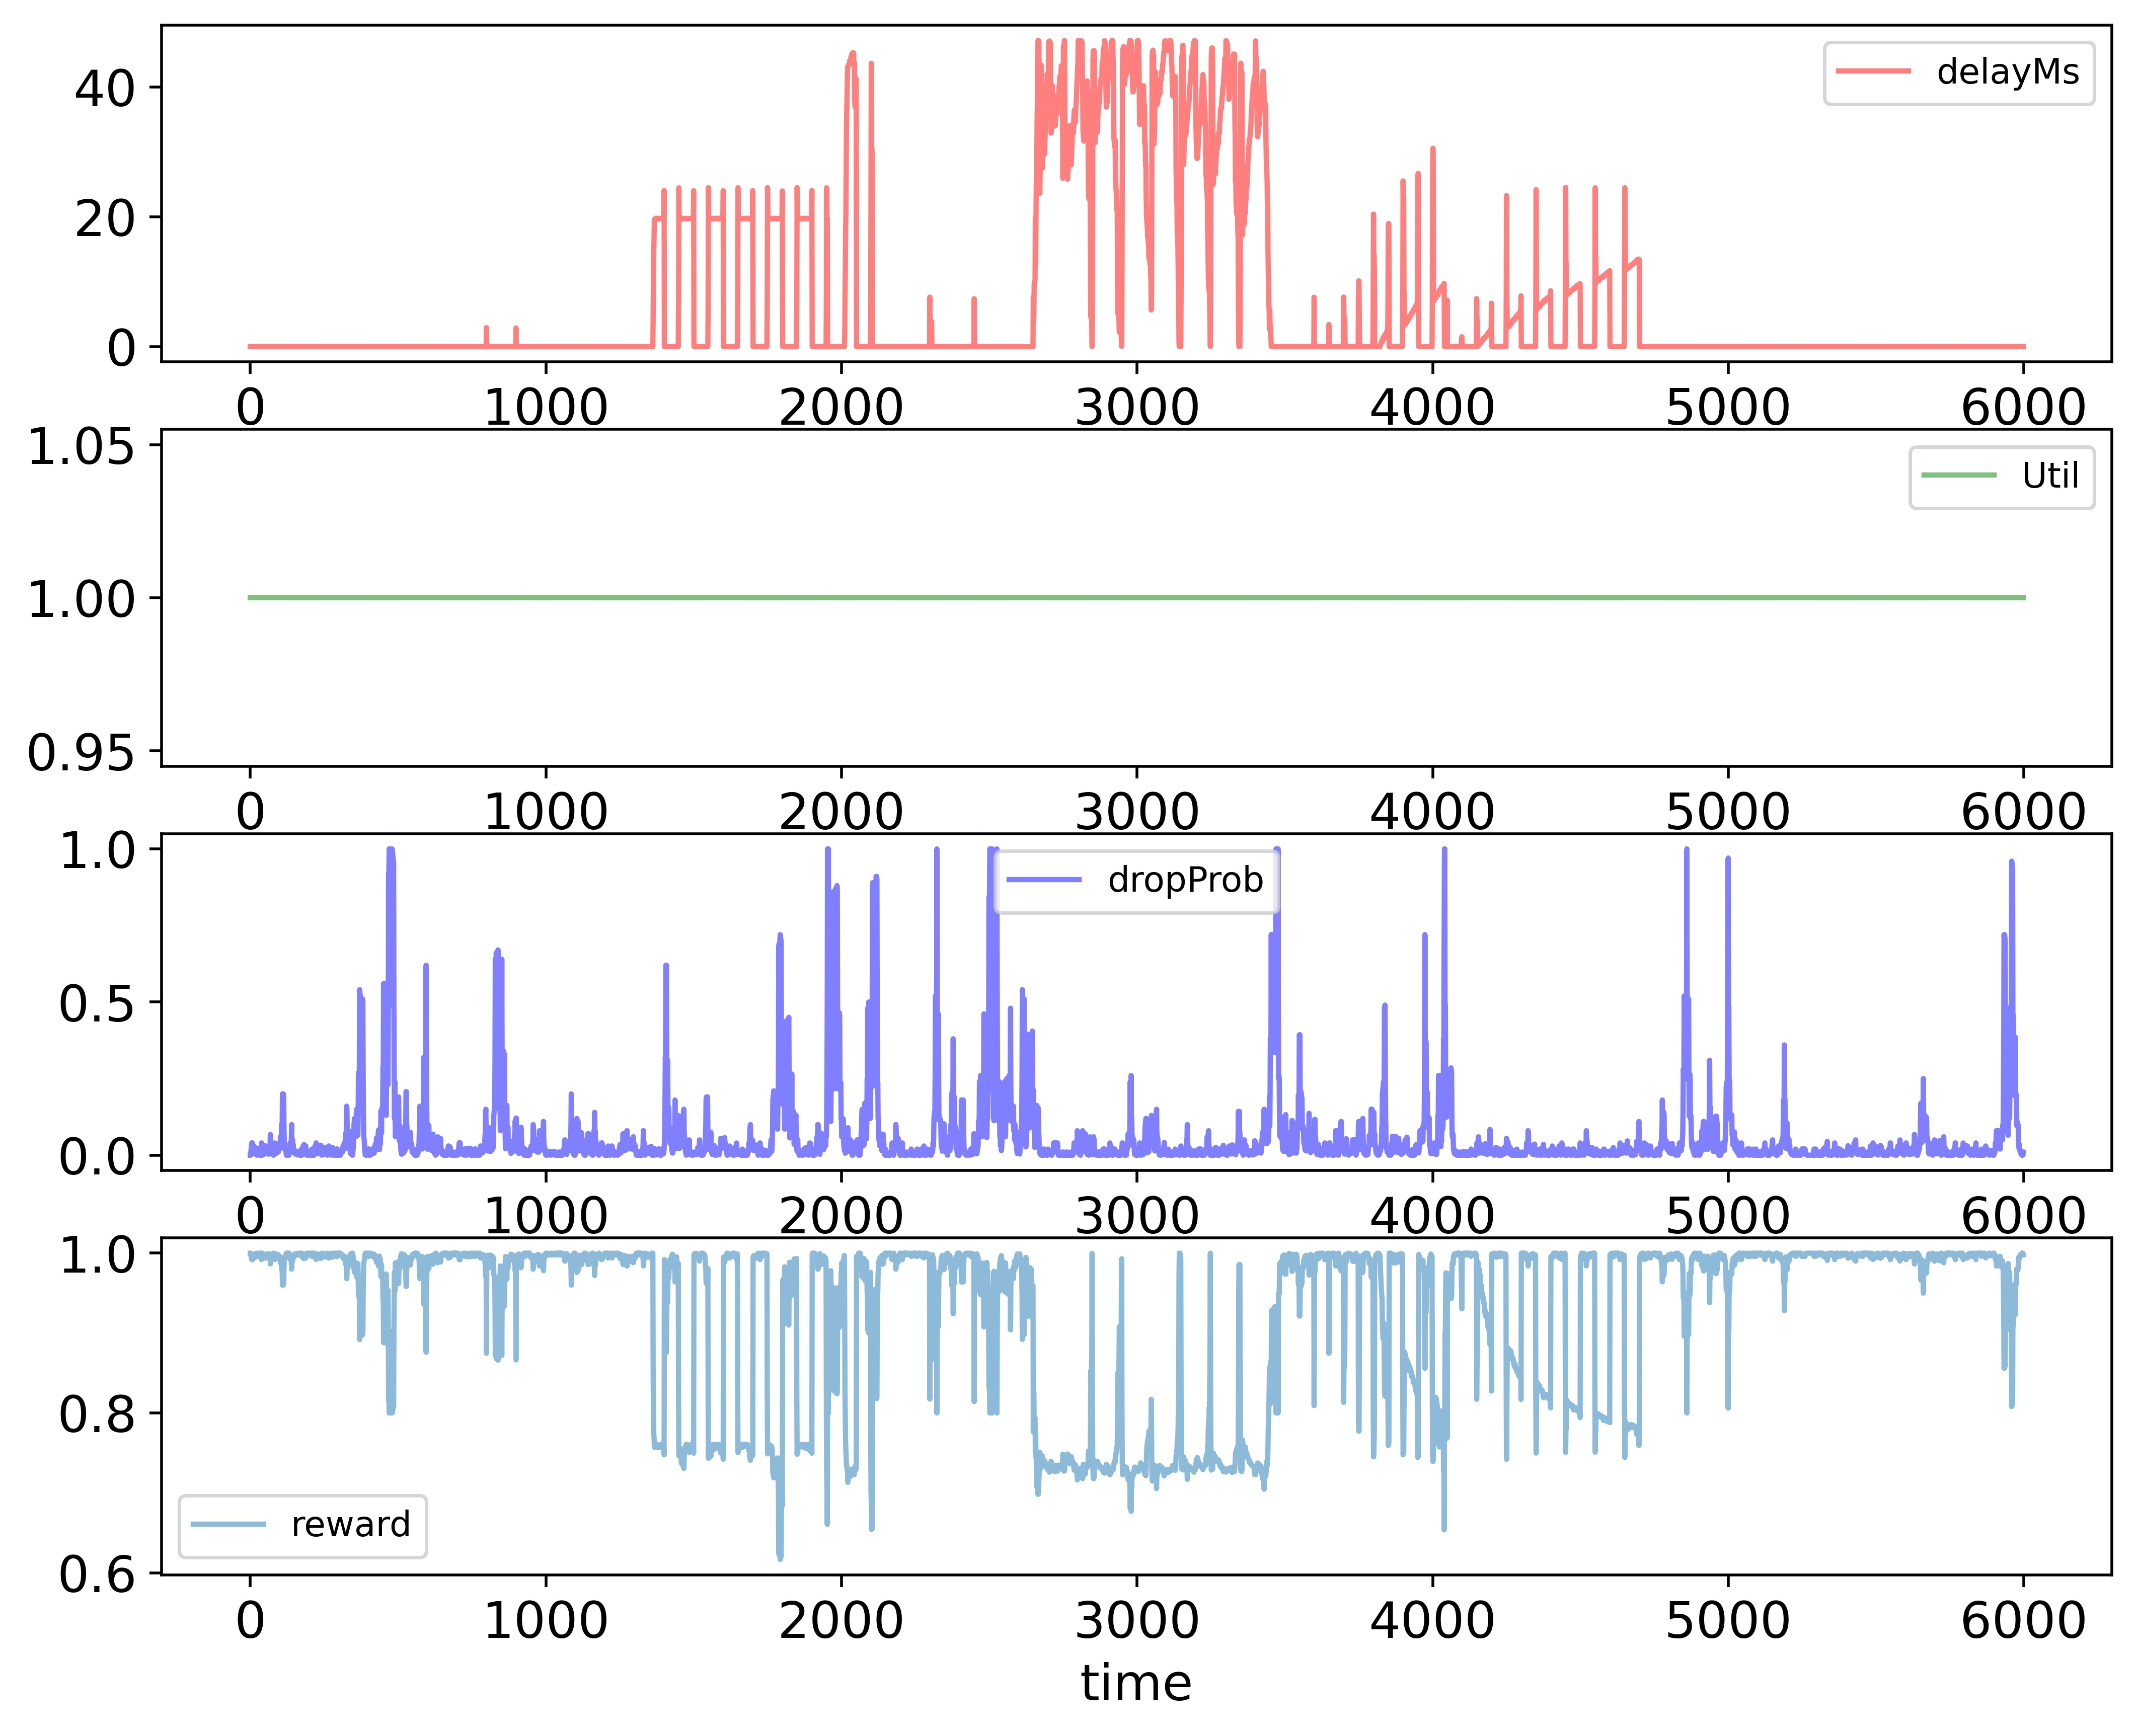

The file beside this chart, header and first rows:
time; delayMs; Util; dropProb; reward
0; 0.0; 1.0; 0.0; 1.0
1; 0.0; 1.0; 0.0; 1.0
2; 0.0; 1.0; 0.01; 0.998
3; 0.0; 1.0; 0.02; 0.996
4; 0.0; 1.0; 0.03; 0.994
5; 0.0; 1.0; 0.04; 0.992
6; 0.0; 1.0; 0.02; 0.996
7; 0.0; 1.0; 0.04; 0.992
8; 0.0; 1.0; 0.02; 0.996
9; 0.0; 1.0; 0.01; 0.998
10; 0.0; 1.0; 0.01; 0.998
11; 0.0; 1.0; 0.02; 0.996
12; 0.0; 1.0; 0.03; 0.994
13; 0.0; 1.0; 0.015; 0.997
14; 0.0; 1.0; 0.005; 0.999
15; 0.0; 1.0; 0.015; 0.997
16; 0.0; 1.0; 0.025; 0.995
17; 0.0; 1.0; 0.025; 0.995
18; 0.0; 1.0; 0.0125; 0.9975
19; 0.0; 1.0; 0.0225; 0.9955
20; 0.0; 1.0; 0.01125; 0.9977
21; 0.0; 1.0; 0.005625; 0.9989
22; 0.0; 1.0; 0.0; 1.0
23; 0.0; 1.0; 0.01; 0.998
24; 0.0; 1.0; 0.02; 0.996
25; 0.0; 1.0; 0.01; 0.998
26; 0.0; 1.0; 0.02; 0.996
27; 0.0; 1.0; 0.01; 0.998
28; 0.0; 1.0; 0.02; 0.996
29; 0.0; 1.0; 0.02; 0.996
30; 0.0; 1.0; 0.01; 0.998
31; 0.0; 1.0; 0.0; 1.0
32; 0.0; 1.0; 0.01; 0.998
33; 0.0; 1.0; 0.005; 0.999
34; 0.0; 1.0; 0.0; 1.0
35; 0.0; 1.0; 0.0; 1.0
36; 0.0; 1.0; 0.01; 0.998
37; 0.0; 1.0; 0.02; 0.996
38; 0.0; 1.0; 0.04; 0.992
39; 0.0; 1.0; 0.02; 0.996
40; 0.0; 1.0; 0.01; 0.998
41; 0.0; 1.0; 0.0; 1.0
42; 0.0; 1.0; 0.0; 1.0
43; 0.0; 1.0; 0.01; 0.998
44; 0.0; 1.0; 0.02; 0.996
45; 0.0; 1.0; 0.01; 0.998
46; 0.0; 1.0; 0.02; 0.996
47; 0.0; 1.0; 0.03; 0.994
48; 0.0; 1.0; 0.015; 0.997
49; 0.0; 1.0; 0.015; 0.997
50; 0.0; 1.0; 0.03; 0.994
51; 0.0; 1.0; 0.02; 0.996
52; 0.0; 1.0; 0.03; 0.994
53; 0.0; 1.0; 0.015; 0.997
54; 0.0; 1.0; 0.0075; 0.9985
55; 0.0; 1.0; 0.015; 0.997
56; 0.0; 1.0; 0.015; 0.997
57; 0.0; 1.0; 0.0075; 0.9985
58; 0.0; 1.0; 0.00375; 0.9992
59; 0.0; 1.0; 0.01375; 0.9973
... 5,939 more rows
